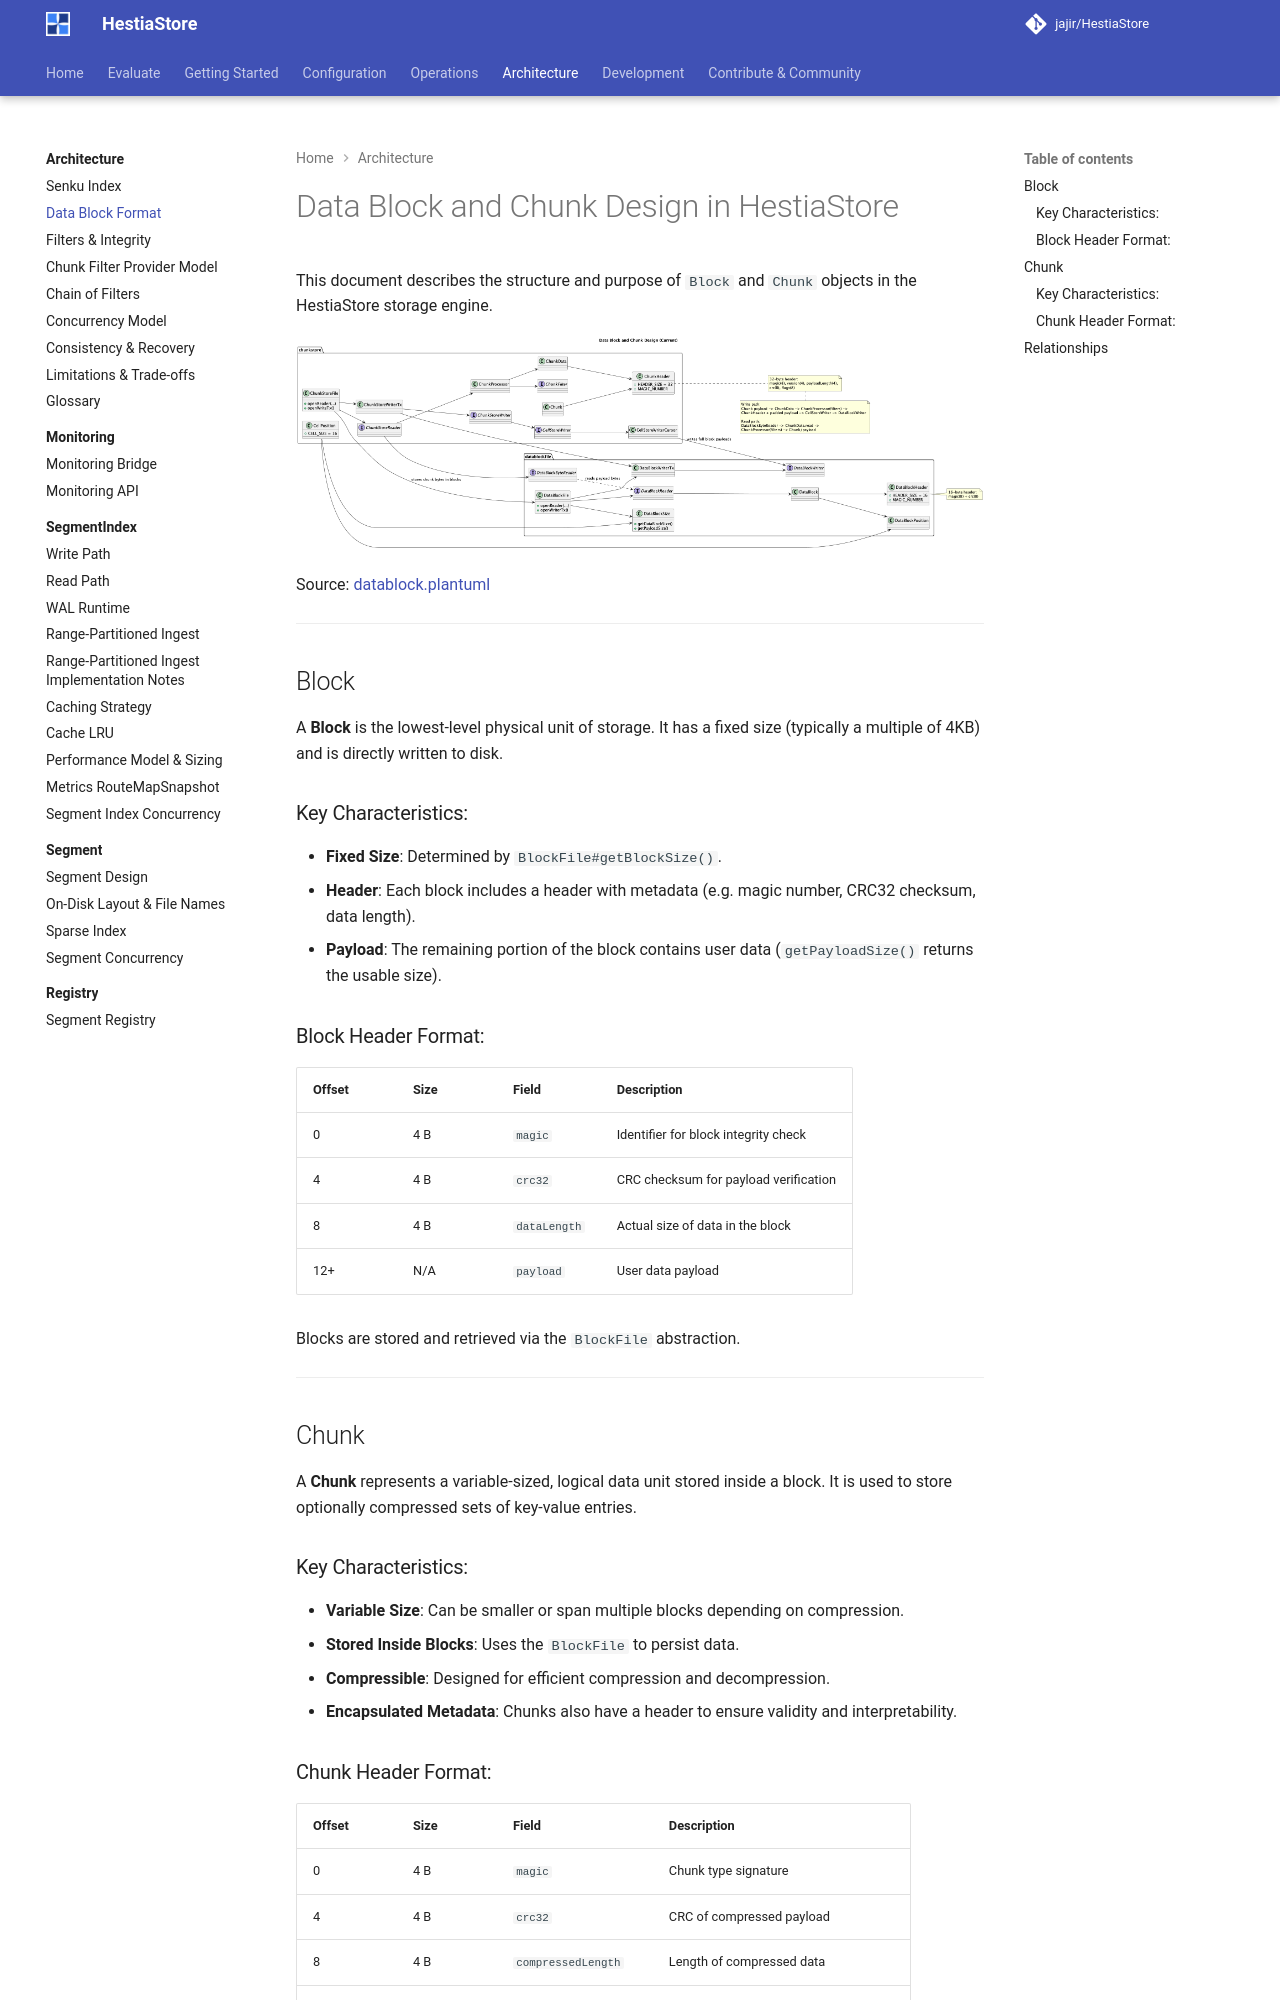

repository: jajir/HestiaStore · page: architecture/datablock/index.html · generator: mkdocs

# Data Block and Chunk Design in HestiaStore


This document describes the structure and purpose of `Block` and `Chunk` objects in the HestiaStore storage engine.

![Data block and chunk class diagram](images/datablock.png)

Source: [datablock.plantuml](images/datablock.plantuml)

---

## Block

A **Block** is the lowest-level physical unit of storage. It has a fixed size (typically a multiple of 4KB) and is directly written to disk.

### Key Characteristics:
- **Fixed Size**: Determined by `BlockFile#getBlockSize()`.
- **Header**: Each block includes a header with metadata (e.g. magic number, CRC32 checksum, data length).
- **Payload**: The remaining portion of the block contains user data (`getPayloadSize()` returns the usable size).

### Block Header Format:
| Offset | Size  | Field         | Description                          |
|--------|-------|---------------|--------------------------------------|
| 0      | 4 B   | `magic`       | Identifier for block integrity check |
| 4      | 4 B   | `crc32`       | CRC checksum for payload verification|
| 8      | 4 B   | `dataLength`  | Actual size of data in the block     |
| 12+    | N/A   | `payload`     | User data payload                    |

Blocks are stored and retrieved via the `BlockFile` abstraction.

---

## Chunk

A **Chunk** represents a variable-sized, logical data unit stored inside a block. It is used to store optionally compressed sets of key-value entries.

### Key Characteristics:
- **Variable Size**: Can be smaller or span multiple blocks depending on compression.
- **Stored Inside Blocks**: Uses the `BlockFile` to persist data.
- **Compressible**: Designed for efficient compression and decompression.
- **Encapsulated Metadata**: Chunks also have a header to ensure validity and interpretability.
